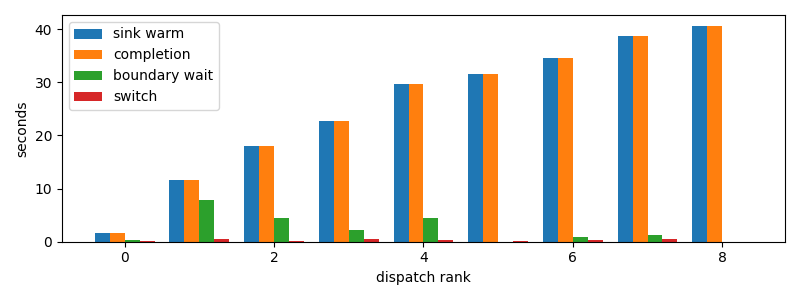

Source data for this figure (header and first rows):
dispatch_rank, id, action, commit_result, selection_to_stage_start_s, initial_staging_s, final_delta_s, staging_s, first_token_s, sink_warm_s, completion_s, source_boundary_wait_s, switch_downtime_s
0, claude:3ab49446-c806-6a06-d8f3-51d00da9a…, R, committed, 0.5828, 0.5345, 0.08095, 0.6154, 1.112, 1.586, 1.586, 0.3876, 0.0813
1, codex:362639e1-f680-4bda-bd1e-8f149f7717…, R, committed, 2.911, 0.4646, 0.4289, 0.8934, 3.369, 11.65, 11.65, 7.842, 0.4293
2, codex:e717fd54-aecf-8710-559b-8d23833866…, R, committed, 12.88, 0.5693, 0.08043, 0.6498, 13.44, 18.08, 18.08, 4.547, 0.08078
3, codex:e4fa4daa-9887-f50a-b110-c9378383c7…, R, committed, 19.28, 0.6269, 0.5788, 1.206, 19.91, 22.74, 22.74, 2.25, 0.5792
4, codex:a9de70aa-f71f-9b95-5469-d6b3ec0b3f…, R, committed, 23.98, 0.8536, 0.3593, 1.213, 24.82, 29.65, 29.65, 4.462, 0.3596
5, codex:1db326cd-3c43-ad82-b907-27bc1f12c2…, R, committed, 30.82, 0.5161, 0.1489, 0.6651, 31.33, 31.48, 31.48, 1.3828277587890625e-05, 0.1492
6, codex:e6744833-786a-9c87-c539-3a40cda506…, R, committed, 32.7, 0.6652, 0.3694, 1.035, 33.35, 34.56, 34.56, 0.8333, 0.3698
7, claude:beb7fbf4-6556-b9f2-f2be-d69abc179…, R, committed, 35.77, 1.106, 0.5248, 1.631, 36.87, 38.74, 38.74, 1.335, 0.5251
8, codex:773fe603-6c37-a82b-eb79-8a2c5c0d1c…, R, committed, 39.93, 0.7193, 0.0, 0.7193, 40.64, 40.65, 40.65, 2.6941299438476562e-05, 0.0004745
